Photos from the image-classification dataset "Apple_leaf_aug_without_split" in the GitHub repository warjunaid/Apple_leaf_aug_without_split. Its 4 classes are: black rot, cedar apple rust, healthy, scab.

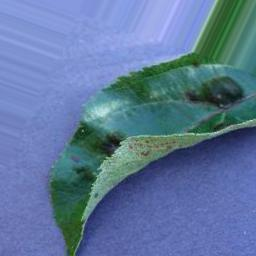
Label: scab

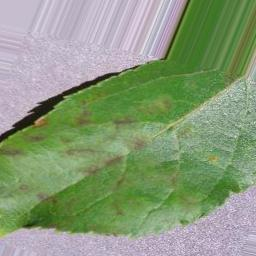
Label: scab

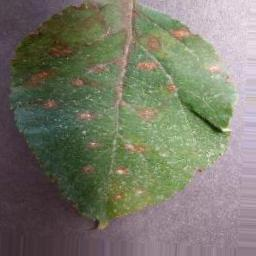
Label: cedar apple rust

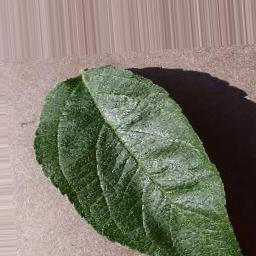
Label: healthy

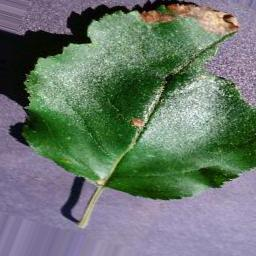
Label: black rot

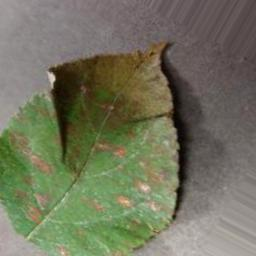
Label: cedar apple rust
